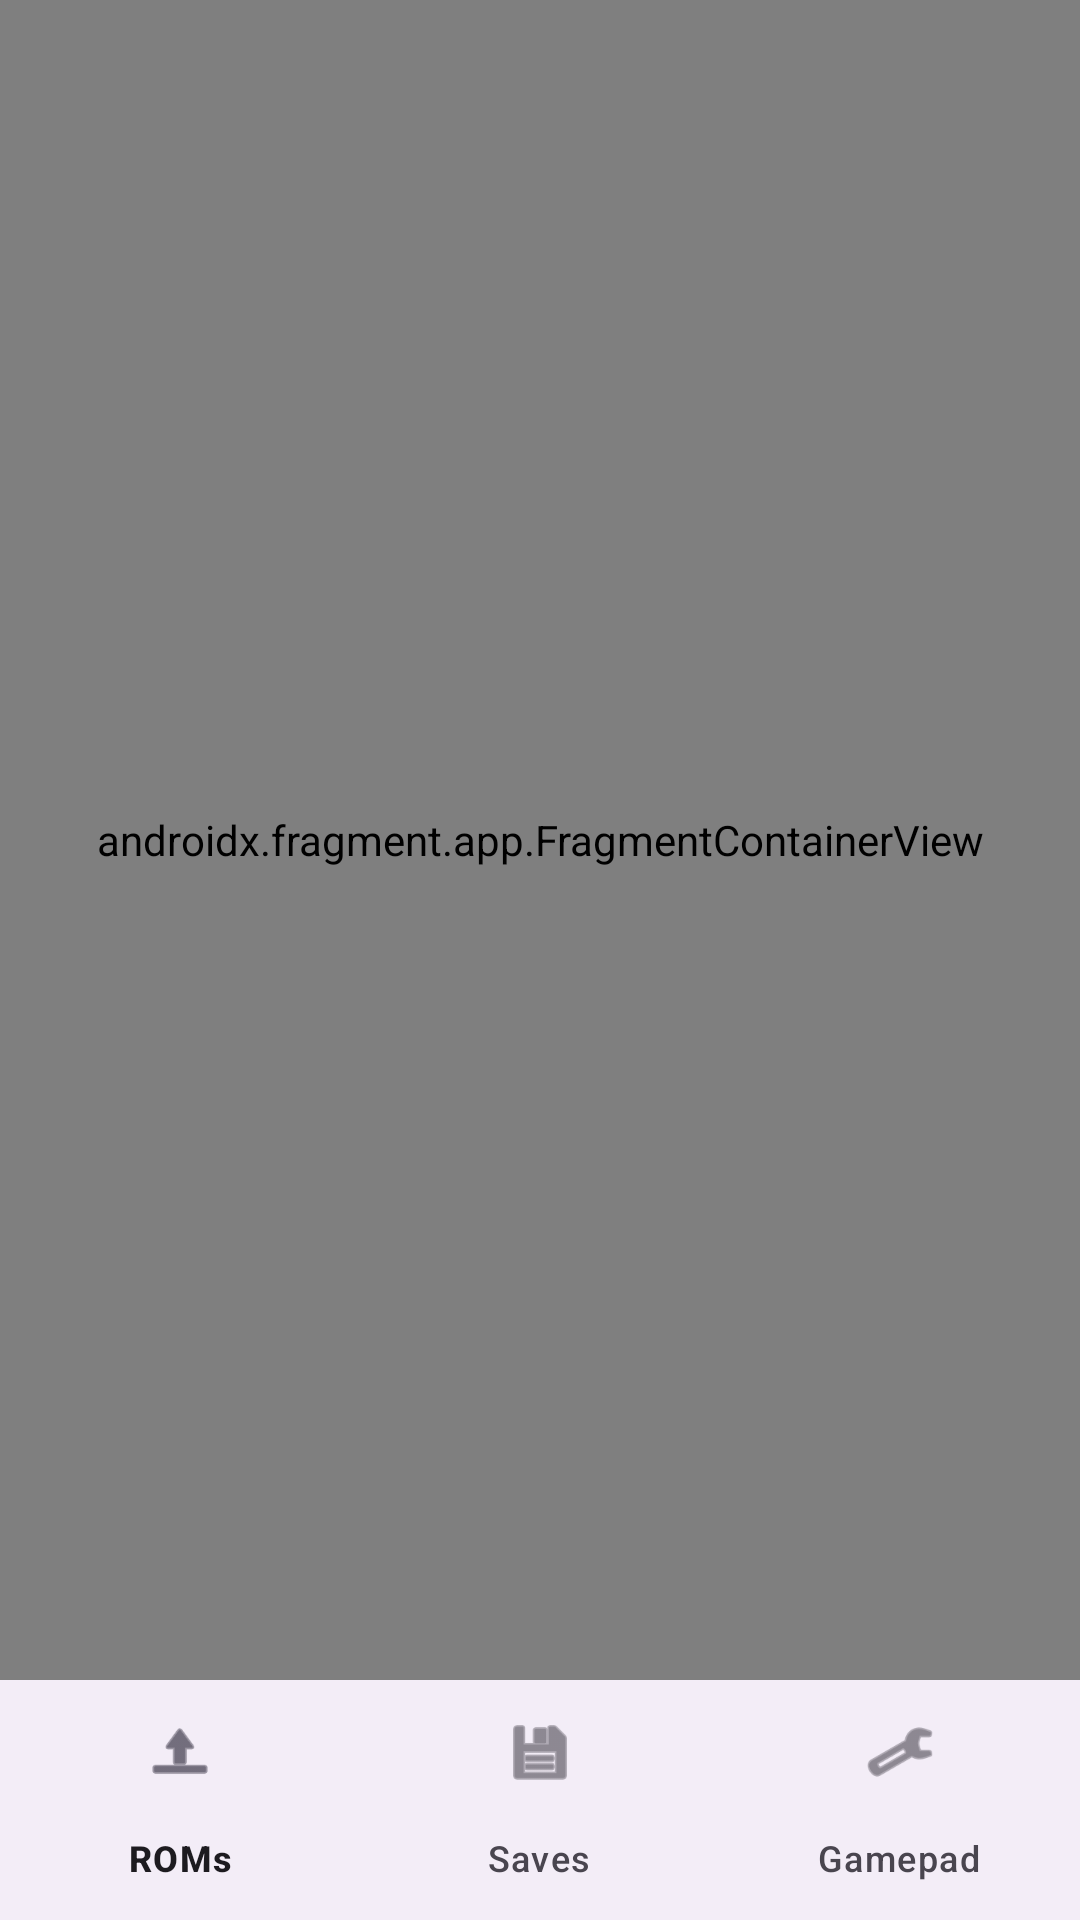

The Android layout XML behind this screen, and the referenced resources:
<!-- AndroidManifest.xml: application theme Theme.SquintBoyAdvance -->
<!-- res/layout/activity_main.xml -->
<?xml version="1.0" encoding="utf-8"?>
<LinearLayout xmlns:android="http://schemas.android.com/apk/res/android"
    xmlns:app="http://schemas.android.com/apk/res-auto"
    android:id="@+id/main"
    android:layout_width="match_parent"
    android:layout_height="match_parent"
    android:orientation="vertical">

    <androidx.fragment.app.FragmentContainerView
        android:id="@+id/nav_host_fragment"
        android:name="androidx.navigation.fragment.NavHostFragment"
        android:layout_width="match_parent"
        android:layout_height="0dp"
        android:layout_weight="1"
        app:defaultNavHost="true"
        app:navGraph="@navigation/mobile_nav_graph" />

    <com.google.android.material.bottomnavigation.BottomNavigationView
        android:id="@+id/bottom_navigation"
        android:layout_width="match_parent"
        android:layout_height="wrap_content"
        app:menu="@menu/bottom_nav_menu" />

</LinearLayout>
<!-- resources referenced by this layout -->
<resources>
  <style name="Theme.SquintBoyAdvance" parent="Base.Theme.SquintBoyAdvance" />
  <style name="Base.Theme.SquintBoyAdvance" parent="Theme.Material3.DayNight.NoActionBar">
          
          
      </style>
</resources>
